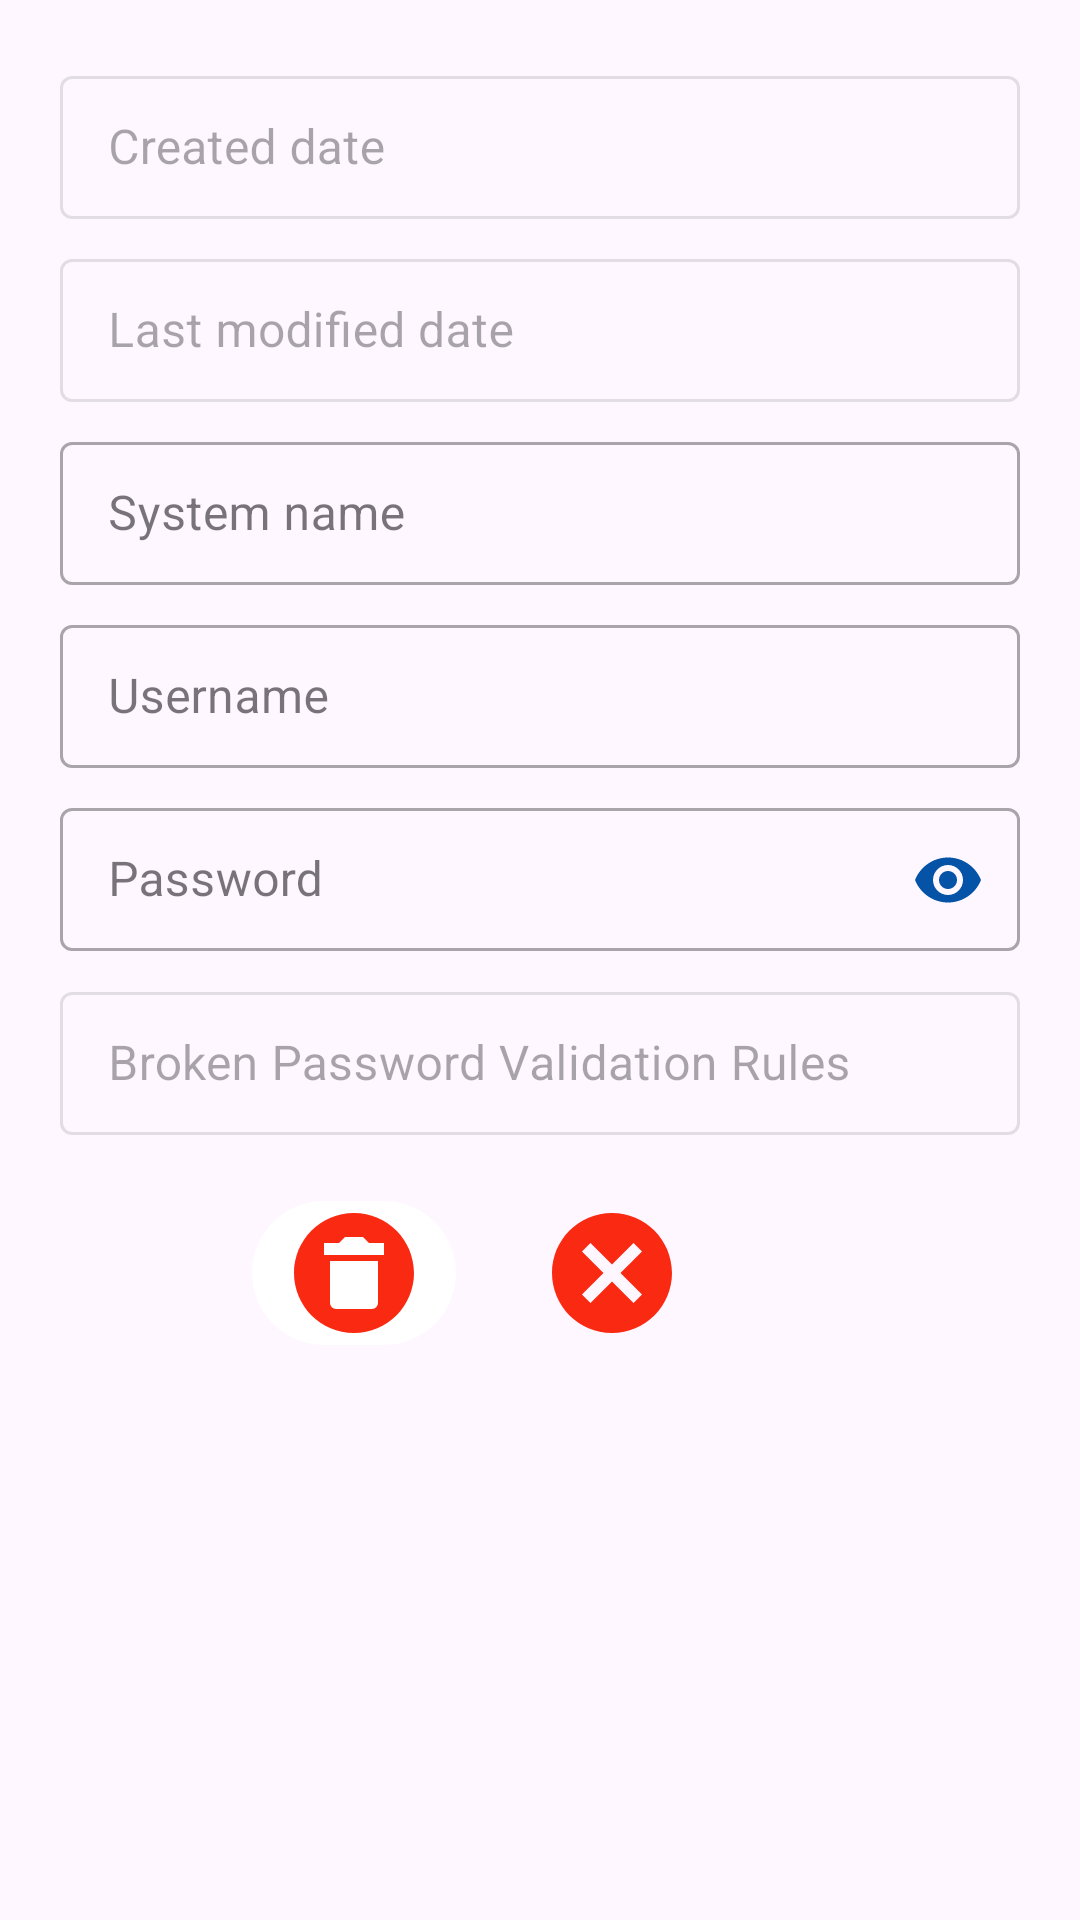

This screen was rendered from an Android layout file. Write that file and the resources it references.
<!-- AndroidManifest.xml: application theme AppTheme -->
<!-- res/layout/fragment_credential_add.xml -->
<?xml version="1.0" encoding="utf-8"?>
<FrameLayout xmlns:android="http://schemas.android.com/apk/res/android"
    xmlns:app="http://schemas.android.com/apk/res-auto"
    xmlns:tools="http://schemas.android.com/tools"
    android:layout_width="match_parent"
    android:layout_height="match_parent"
    tools:context=".ui.fragment.CredentialAddFragment"
    tools:ignore="ExtraText">

    <RelativeLayout
        android:layout_width="match_parent"
        android:layout_height="match_parent"
        android:layout_margin="10dp"
        android:orientation="vertical"
        tools:ignore="UselessParent">

        <TextView
            android:id="@+id/credential_entity_id"
            android:layout_width="0dp"
            android:layout_height="0dp"
            android:text=""
            android:visibility="invisible" />

        <TextView
            android:id="@+id/credential_user_id"
            android:layout_width="0dp"
            android:layout_height="0dp"
            android:text=""
            android:visibility="invisible" />

        <LinearLayout
            android:id="@+id/credential_add_layout"
            android:layout_width="match_parent"
            android:layout_height="wrap_content"
            android:layout_marginLeft="10dp"
            android:layout_marginTop="10dp"
            android:layout_marginRight="10dp"
            android:gravity="center"
            android:orientation="vertical">

            <com.google.android.material.textfield.TextInputLayout
                android:id="@+id/credential_created_date_layout"
                style="@style/Widget.MaterialComponents.TextInputLayout.OutlinedBox.Dense"
                android:layout_width="match_parent"
                android:layout_height="wrap_content"
                android:layout_marginBottom="8dp"
                android:enabled="false"
                android:hint="@string/prompt_created_date">

                <com.google.android.material.textfield.TextInputEditText
                    android:id="@+id/credential_created_date"
                    android:layout_width="match_parent"
                    android:layout_height="wrap_content"
                    android:enabled="false"
                    android:inputType="text"
                    android:text="" />
            </com.google.android.material.textfield.TextInputLayout>

            <com.google.android.material.textfield.TextInputLayout
                android:id="@+id/credential_last_modified_date_layout"
                style="@style/Widget.MaterialComponents.TextInputLayout.OutlinedBox.Dense"
                android:layout_width="match_parent"
                android:layout_height="wrap_content"
                android:layout_marginBottom="8dp"
                android:enabled="false"
                android:hint="@string/prompt_last_modified_date">

                <com.google.android.material.textfield.TextInputEditText
                    android:id="@+id/credential_last_modified_date"
                    android:layout_width="match_parent"
                    android:layout_height="wrap_content"
                    android:enabled="false"
                    android:inputType="text"
                    android:text="" />
            </com.google.android.material.textfield.TextInputLayout>

            <com.google.android.material.textfield.TextInputLayout
                style="@style/Widget.MaterialComponents.TextInputLayout.OutlinedBox.Dense"
                android:layout_width="match_parent"
                android:layout_height="wrap_content"
                android:layout_marginBottom="8dp"
                android:hint="@string/prompt_system_name">

                <com.google.android.material.textfield.TextInputEditText
                    android:id="@+id/credential_system"
                    android:layout_width="match_parent"
                    android:layout_height="wrap_content"
                    android:inputType="text" />
            </com.google.android.material.textfield.TextInputLayout>

            <com.google.android.material.textfield.TextInputLayout
                style="@style/Widget.MaterialComponents.TextInputLayout.OutlinedBox.Dense"
                android:layout_width="match_parent"
                android:layout_height="wrap_content"
                android:layout_marginBottom="8dp"
                android:hint="@string/prompt_username">

                <com.google.android.material.textfield.TextInputEditText
                    android:id="@+id/credential_username"
                    android:layout_width="match_parent"
                    android:layout_height="wrap_content"
                    android:inputType="text" />
            </com.google.android.material.textfield.TextInputLayout>

            <com.google.android.material.textfield.TextInputLayout
                android:id="@+id/credential_password_layout"
                style="@style/Widget.MaterialComponents.TextInputLayout.OutlinedBox.Dense"
                android:layout_width="match_parent"
                android:layout_height="wrap_content"
                android:layout_marginBottom="8dp"
                android:hint="@string/prompt_password"
                app:endIconTint="@color/colorPrimaryDark"
                app:passwordToggleEnabled="true"
                app:passwordToggleTint="@color/colorPrimary">

                <com.google.android.material.textfield.TextInputEditText
                    android:id="@+id/credential_password"
                    android:layout_width="match_parent"
                    android:layout_height="wrap_content"
                    android:inputType="textPassword" />
            </com.google.android.material.textfield.TextInputLayout>

            <com.google.android.material.textfield.TextInputLayout
                android:id="@+id/credential_password_broken_validation_rules_layout"
                style="@style/Widget.MaterialComponents.TextInputLayout.OutlinedBox.Dense"
                android:layout_width="match_parent"
                android:layout_height="wrap_content"
                android:layout_marginBottom="8dp"
                android:enabled="false"
                android:hint="@string/prompt_password_broken_validation_rules">

                <com.google.android.material.textfield.TextInputEditText
                    android:id="@+id/credential_password_broken_validation_rules"
                    android:layout_width="match_parent"
                    android:layout_height="wrap_content"
                    android:enabled="false"
                    android:inputType="textMultiLine"
                    android:text="" />
            </com.google.android.material.textfield.TextInputLayout>
        </LinearLayout>

        <LinearLayout
            android:id="@+id/tbl_credential_register_buttons"
            android:layout_width="match_parent"
            android:layout_height="wrap_content"
            android:layout_below="@id/credential_add_layout"
            android:layout_marginLeft="50dp"
            android:layout_marginRight="50dp"
            android:gravity="center">

            <com.google.android.material.button.MaterialButton
                android:id="@+id/btn_credential_register_delete"
                style="@style/CustomIconButton"
                android:layout_width="wrap_content"
                android:layout_height="wrap_content"
                android:layout_marginEnd="10dp"
                app:icon="@drawable/ic_delete_red_24dp"
                app:iconSize="48dp"
                app:iconTint="@color/color_btn_bg_delete" />

            <com.google.android.material.button.MaterialButton
                android:id="@+id/btn_credential_register_cancel"
                style="@style/Widget.Material3.Button.IconButton"
                android:layout_width="wrap_content"
                android:layout_height="wrap_content"
                android:layout_marginEnd="10dp"
                app:icon="@drawable/ic_close_black_24dp"
                app:iconSize="48dp"
                app:iconTint="@color/color_btn_bg_cancel" />

            <com.google.android.material.button.MaterialButton
                android:id="@+id/btn_credential_register_save"
                style="@style/Widget.Material3.Button.IconButton"
                android:layout_width="wrap_content"
                android:layout_height="wrap_content"
                app:icon="@drawable/ic_add_black_24dp"
                app:iconSize="48dp"
                app:iconTint="@color/color_btn_bg_add" />
        </LinearLayout>
    </RelativeLayout>
</FrameLayout>
<!-- resources referenced by this layout -->
<resources>
  <color name="colorPrimary">#0553a6</color>
  <color name="colorPrimaryDark">#1c4a01</color>
  <color name="color_btn_bg_add">#034b03</color>
  <color name="color_btn_bg_cancel">#fa2a12</color>
  <color name="color_btn_bg_delete">#fa2a12</color>
  <!-- drawable ic_close_black_24dp (drawable) -->
  <vector xmlns:android="http://schemas.android.com/apk/res/android"
      android:height="24dp"
      android:viewportHeight="24"
      android:viewportWidth="24"
      android:width="24dp">
      <path
          android:fillColor="#000"
          android:pathData="M12,2C17.53,2 22,6.47 22,12C22,17.53 17.53,22 12,22C6.47,22 2,17.53 2,12C2,6.47 6.47,2 12,2M15.59,7L12,10.59L8.41,7L7,8.41L10.59,12L7,15.59L8.41,17L12,13.41L15.59,17L17,15.59L13.41,12L17,8.41L15.59,7Z" />
  </vector>
  <!-- drawable ic_delete_red_24dp (drawable) -->
  <vector xmlns:android="http://schemas.android.com/apk/res/android"
      android:height="24dp"
      android:viewportHeight="24"
      android:viewportWidth="24"
      android:width="24dp">
      <path
          android:fillColor="#ee4400"
          android:pathData="M12,2C17.53,2 22,6.47 22,12C22,17.53 17.53,22 12,22C6.47,22 2,17.53 2,12C2,6.47 6.47,2 12,2M17,7H14.5L13.5,6H10.5L9.5,7H7V9H17V7M9,18H15A1,1 0 0,0 16,17V10H8V17A1,1 0 0,0 9,18Z" />
  </vector>
  <string name="prompt_created_date">Created date</string>
  <string name="prompt_last_modified_date">Last modified date</string>
  <string name="prompt_password">Password</string>
  <string name="prompt_password_broken_validation_rules">Broken Password Validation Rules</string>
  <string name="prompt_system_name">System name</string>
  <string name="prompt_username">Username</string>
  <style name="CustomIconButton" parent="Widget.Material3.Button.IconButton">
          
          <item name="boxBackgroundMode">filled</item>
          
          <item name="colorAccent">@color/colorBtnHover</item>
          
          <item name="backgroundTint">@color/colorBackground</item>
          <item name="paddingStart">0sp</item>
          <item name="paddingEnd">0sp</item>
          <item name="android:paddingBottom">0sp</item>
          <item name="android:paddingTop">0sp</item>
          <item name="iconGravity">textStart</item>
          
          
          
          
      </style>
  <style name="AppTheme" parent="Theme.Material3.Light">
          
          <item name="colorPrimary">@color/colorPrimary</item>
          <item name="colorPrimaryDark">@color/colorPrimaryDark</item>
          <item name="colorAccent">@color/colorAccent</item>
          
          <item name="android:textViewStyle">@style/RobotoTextViewStyle</item>
          <item name="android:buttonStyle">@style/RobotoButtonStyle</item>
          <item name="android:switchStyle">@style/RobotoSwitchStyle</item>
      </style>
  <color name="colorBtnHover">#ed35a2</color>
  <color name="colorBackground">#ffffff</color>
  <color name="colorAccent">#03DAC5</color>
  <style name="RobotoTextViewStyle" parent="android:Widget.TextView">
          <item name="android:fontFamily">sans-serif-medium</item>
          <item name="android:textColor">@color/colorText</item>
      </style>
  <style name="RobotoButtonStyle" parent="android:Widget.Holo.Button">
          <item name="android:fontFamily">sans-serif-medium</item>
      </style>
  <style name="RobotoSwitchStyle" parent="android:Widget.Holo.Button">
          <item name="android:fontFamily">sans-serif-medium</item>
      </style>
  <color name="colorText">#032c6e</color>
</resources>
